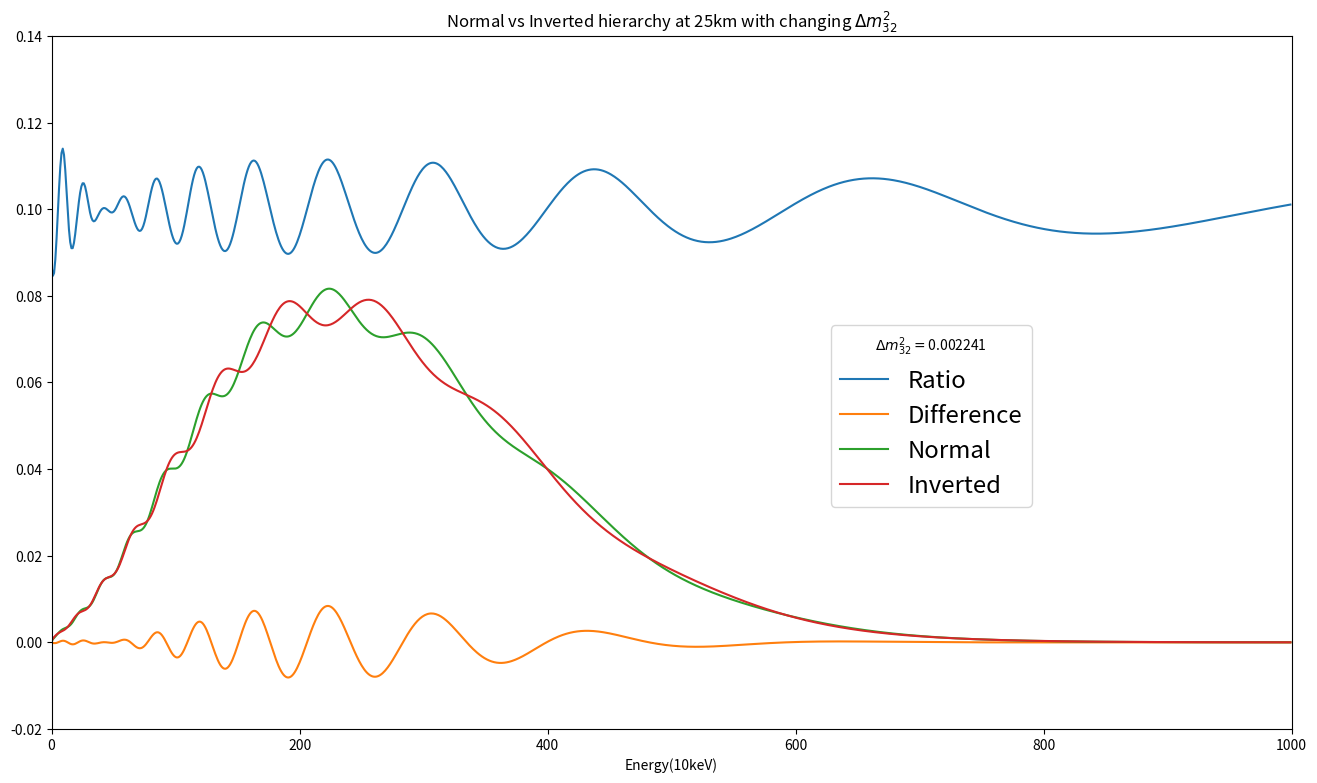

Python code for this plot: (Note: this script raises an exception after producing the figure.)
import pylab as lab
import numpy as np
import math
from matplotlib import animation

bins = 1000
xmin = 0.001
xmax = 10
bin_width = (xmax - xmin) / bins
# normalizations
core_235U = 0.58
core_239Pu = 0.3
core_238U = 0.07
core_241Pu = 0.05
distance = 25000                # meters

# constants
mass_electron = 0.511
mass_neutron = 939.56
mass_proton = 938.27
delta = mass_neutron - mass_proton
event_rate = 25                 # total per day
k = 0.035                   # Detector Energy Resolution



def main():

    m_atm = 2.42E-3
    m_atm_lower = 0.06E-3
    m_atm_upper = 0.06E-3

    d23 = m_atm - 3 * m_atm_lower
    m23_errors = random_asym_normal(m_atm, m_atm_lower, m_atm_upper)

    # lab.ion()
    fig = lab.figure(figsize=(16.0, 9.0))

    count = 0

    while d23 < m_atm + 3 * m_atm_upper:
        count += 1
        normal = build_spectrum( 'normal', 'no', m23_errors, m_atm )
        inverted = build_spectrum( 'inverted', 'no', m23_errors, d23 )
#        inverted = build_spectrum( 'inverted', 'no', m23_errors, d23 )
        diff = []
        ratio = []
        for i in range(len(normal)):
            diff.append( (normal[i] - inverted[i]) )
            if inverted[i] > 0:
                ratio.append( (normal[i] / inverted[i]) * 0.1 )
            else:
                ratio.append(0.1)
        d23 += 0.001E-3
        # print( d23 )
        lab.clf()
        lab.xlabel('Energy(10keV)')
        lab.title('Normal vs Inverted hierarchy at ' + str(int(distance/1000)) + 'km with changing $\Delta m_{32}^2$')
        lab.axis([0,1000,-0.02,0.14])
        lab.plot(ratio, label='Ratio')
        lab.plot(diff, label='Difference')
        lab.plot(normal, label='Normal')
        lab.plot(inverted, label='Inverted')
        lab.legend(fontsize='xx-large',bbox_to_anchor = (0.8, 0.6), fancybox=True, title=('$\Delta m_{32}^2 = $' + '%.6f'%(d23) ))
        fig.savefig('movies/fig_' + ('%04d' % count) + '.png')
        
        # lab.pause(0.001)
    
    # hmm = []
    # for i in range(len(normal)):
    #     if inverted[i] > 0:
    #         hmm.append(normal[i]/inverted[i])
    #     else:
    #         hmm.append(1)

    # lab.plot(normal)
    # lab.plot(inverted)
    # lab.plot(hmm)


def build_spectrum( hierarchy, wiggle, m23_errors, d23 ):
    spectrum = []
    inf_inverted = []

    # Fill with neutrino events
    for i in range(bins):
        xvalue = bin_width * i + xmin + delta + mass_electron
        spectrum.append( cross_section(xvalue) * reactor(xvalue)  * survival(xvalue, hierarchy, wiggle, m23_errors, d23))

    # Normalize
    norm = sum(spectrum)
    for i in range(bins):
        spectrum[i] *= event_rate / norm

    return spectrum

def cross_section( energy ): # MeV
    if energy > delta + mass_electron:
        E_electron = energy + mass_proton - mass_neutron
        P_electron = ( E_electron**2 - mass_electron**2 )**0.5
        f = 1.6857                  # Statistical / Coulomb factor
        T = 881.5                    # Neutron mean lifetime
        return 2 * math.pi**2 * P_electron * E_electron / (mass_electron**5 * f * T )
    return 0

def reactor( energy ):
    return ( core_235U * math.e**(0.870 - 0.160 * energy - 0.091*energy**2) +
             core_239Pu * math.e**(0.896 - 0.239 * energy - 0.981*energy**2) +
             core_238U * math.e**(0.976 - 0.162 * energy - 0.0790*energy**2) +
             core_241Pu * math.e**(0.793 - 0.080 * energy - 0.1085*energy**2) )

def survival( energy, hierarchy, wiggle, m23_errors, d23 ):

    theta_12 = ( 33.57 ) * ( math.pi / 180 )
    theta_12_error = ( 0.76 ) * ( math.pi / 180 )

    theta_13 = (8.71) * (math.pi / 180 )
    theta_13_error = ( 0.38 ) * (math.pi / 180)

    m_sol = 7.45E-5
    m_sol_error = 0.18E-5

    # if hierarchy == 'normal':
    #     m31 = 2.42E-3
    #     m31_error = 0.06E-3
    #     m32 = m31 - m_sol
    # if hierarchy == 'inverted':
    #     m32 = 2.42E-3
    #     m32_error = 0.06E-3
    #     m31 = m32 - m_sol

    # if hierarchy == 'normal':
    #     m32 = 2.37E-3
    #     m32 = d23
    #     m32_error = 0.08E-3
    #     m31 = m32 - m_sol
    # if hierarchy == 'inverted':
    #     m32 = 2.43E-3
    #     m32_error = 0.10E-3
    #     m31 = m32 + m_sol

    if wiggle == 'yes':
        # Smear the angles with a gaussian
        theta_12 = random.normalvariate( theta_12, theta_12_error )
        theta_13 = random.normalvariate( theta_13, theta_13_error )
        m_sol = random.normalvariate( m_sol, m_sol_error )
        m_atm_adjusted = random.normalvariate( m32, m32_error )

    m21 = m_sol
    s212 = math.sin( 2*theta_12 )**2
    s213 = math.sin( 2*theta_13 )**2
    c13 = math.cos( theta_13 )
    c12 = math.cos( theta_12 )
    s12 = math.sin( theta_12 )

    if hierarchy == 'normal':
        m31 = d23
        m32 = m31 - m21
    else:
        m32 = d23
        m31 = m32 - m21

    # if hierarchy == 'normal':
    #     m32 = d23
    #     m31 = m21 + m32
    # else:
    #     m31 = d23
    #     m32 = m21 + m31

    return ( 1 - c13**4 * s212 * math.sin( 1.27 * m21 * distance / energy )**2
             - s213 * ( c12**2 * math.sin( 1.27 * m31 * distance / energy )**2 +
                        s12**2 * math.sin( 1.27 * m32 * distance / energy )**2 ) )

class random_asym_normal:
    bins = 1000
    xmin = 0
    xmax = 0
    bin_width = 0
    left_max = 0
    right_max = 0
    dist = []
    x_content = []
    top = 1
    def __init__(self, mu, sigma_left, sigma_right):
        xmax = mu + 5 * sigma_right
        xmin = mu - 5 * sigma_left
        bin_width = (xmax - xmin) / bins
        left_max = self.gaus( mu, mu, sigma_left )
        right_max = self.gaus(mu, mu, sigma_right)
        for i in range(bins):
            xvalue = xmin + bin_width * i
            self.x_content.append(xvalue)
            if xvalue < mu:
                self.dist.append( self.gaus(xvalue, mu, sigma_left ) / left_max )
            else:
                self.dist.append( self.gaus(xvalue, mu, sigma_right ) / right_max )

        norm = sum(self.dist)
        for i in range(bins):
            self.dist[i] /= norm
        self.top = 1/norm

    def gaus(self,x,mu,sigma):
        return (2 * math.pi * sigma**2 )**(-0.5) * math.e **( -(x-mu)**2 / (2 * sigma**2) )

    def random(self):
        size = len( self.x_content )
        random_x = int(random.uniform(0, size))
        random_y = random.uniform(0, self.top)

        if self.dist[random_x] > random_y:
            return self.x_content[random_x]
        else:
            return self.random()

if __name__ == "__main__":
    main()
